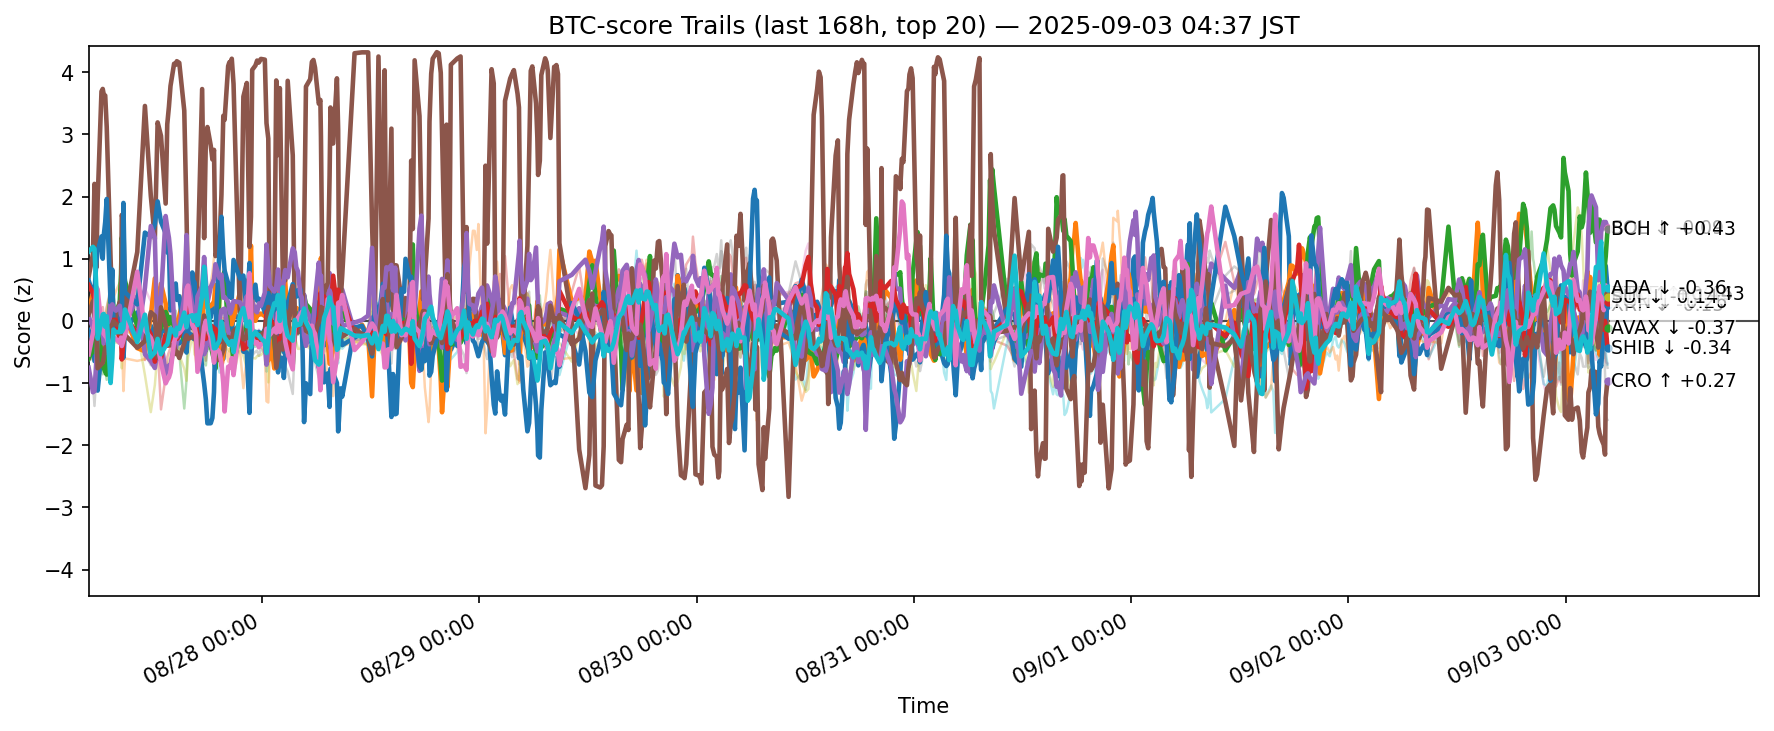

The table this chart was drawn from, first rows:
ts, side, symbol, score
2025-08-26 19:50:20.551591+00:00, btc, ADA, -0.1507
2025-08-26 19:50:20.551591+00:00, btc, AVAX, 0.1639
2025-08-26 19:50:20.551591+00:00, btc, BCH, -0.6113
2025-08-26 19:50:20.551591+00:00, btc, BNB, -0.6219
2025-08-26 19:50:20.551591+00:00, btc, BTC, -0.7535
2025-08-26 19:50:20.551591+00:00, btc, CRO, 0.7128
2025-08-26 19:50:20.551591+00:00, btc, DOGE, 0.05923
2025-08-26 19:50:20.551591+00:00, btc, ETH, -0.01935
2025-08-26 19:50:20.551591+00:00, btc, HBAR, 0.6263
2025-08-26 19:50:20.551591+00:00, btc, HYPE, 0.6499
2025-08-26 19:50:20.551591+00:00, btc, LINK, -0.357
2025-08-26 19:50:20.551591+00:00, btc, LTC, -0.2498
2025-08-26 19:50:20.551591+00:00, btc, SHIB, 0.5767
2025-08-26 19:50:20.551591+00:00, btc, SOL, 0.06749
2025-08-26 19:50:20.551591+00:00, btc, SUI, 0.107
2025-08-26 19:50:20.551591+00:00, btc, TON, -0.5363
2025-08-26 19:50:20.551591+00:00, btc, TRX, -0.7616
2025-08-26 19:50:20.551591+00:00, btc, UNI, -0.2133
2025-08-26 19:50:20.551591+00:00, btc, XLM, 0.1409
2025-08-26 19:50:20.551591+00:00, btc, XRP, 1.114
2025-08-26 20:18:45.437089+00:00, btc, ADA, -0.3298
2025-08-26 20:18:45.437089+00:00, btc, AVAX, 0.4538
2025-08-26 20:18:45.437089+00:00, btc, BCH, -0.4572
2025-08-26 20:18:45.437089+00:00, btc, BNB, -0.6108
2025-08-26 20:18:45.437089+00:00, btc, BTC, -1.147
2025-08-26 20:18:45.437089+00:00, btc, CRO, 1.077
2025-08-26 20:18:45.437089+00:00, btc, DOGE, -0.2863
2025-08-26 20:18:45.437089+00:00, btc, ETH, 0.1556
2025-08-26 20:18:45.437089+00:00, btc, HBAR, 0.1378
2025-08-26 20:18:45.437089+00:00, btc, HYPE, 0.4362
2025-08-26 20:18:45.437089+00:00, btc, LINK, 0.02285
2025-08-26 20:18:45.437089+00:00, btc, LTC, -0.4905
2025-08-26 20:18:45.437089+00:00, btc, SHIB, 0.4437
2025-08-26 20:18:45.437089+00:00, btc, SOL, -0.1048
2025-08-26 20:18:45.437089+00:00, btc, SUI, 0.3189
2025-08-26 20:18:45.437089+00:00, btc, TON, -0.1967
2025-08-26 20:18:45.437089+00:00, btc, TRX, -0.9887
2025-08-26 20:18:45.437089+00:00, btc, UNI, 0.141
2025-08-26 20:18:45.437089+00:00, btc, XLM, 0.1776
2025-08-26 20:18:45.437089+00:00, btc, XRP, 1.192
2025-08-26 20:28:54.417095+00:00, btc, ADA, -0.6449
2025-08-26 20:28:54.417095+00:00, btc, AVAX, 0.3797
2025-08-26 20:28:54.417095+00:00, btc, BCH, -0.5031
2025-08-26 20:28:54.417095+00:00, btc, BNB, -0.5181
2025-08-26 20:28:54.417095+00:00, btc, BTC, -1.128
2025-08-26 20:28:54.417095+00:00, btc, CRO, 2.205
2025-08-26 20:28:54.417095+00:00, btc, DOGE, -0.5167
2025-08-26 20:28:54.417095+00:00, btc, ETH, 0.03315
2025-08-26 20:28:54.417095+00:00, btc, HBAR, 0.4165
2025-08-26 20:28:54.417095+00:00, btc, HYPE, 0.4423
2025-08-26 20:28:54.417095+00:00, btc, LINK, -0.2069
2025-08-26 20:28:54.417095+00:00, btc, LTC, -0.4686
2025-08-26 20:28:54.417095+00:00, btc, SHIB, 0.3291
2025-08-26 20:28:54.417095+00:00, btc, SOL, -0.07421
2025-08-26 20:28:54.417095+00:00, btc, SUI, 0.06183
2025-08-26 20:28:54.417095+00:00, btc, TON, -0.04713
2025-08-26 20:28:54.417095+00:00, btc, TRX, -1.368
2025-08-26 20:28:54.417095+00:00, btc, UNI, 0.1713
2025-08-26 20:28:54.417095+00:00, btc, XLM, 0.2206
2025-08-26 20:28:54.417095+00:00, btc, XRP, 1.16
... 12,320 more rows
